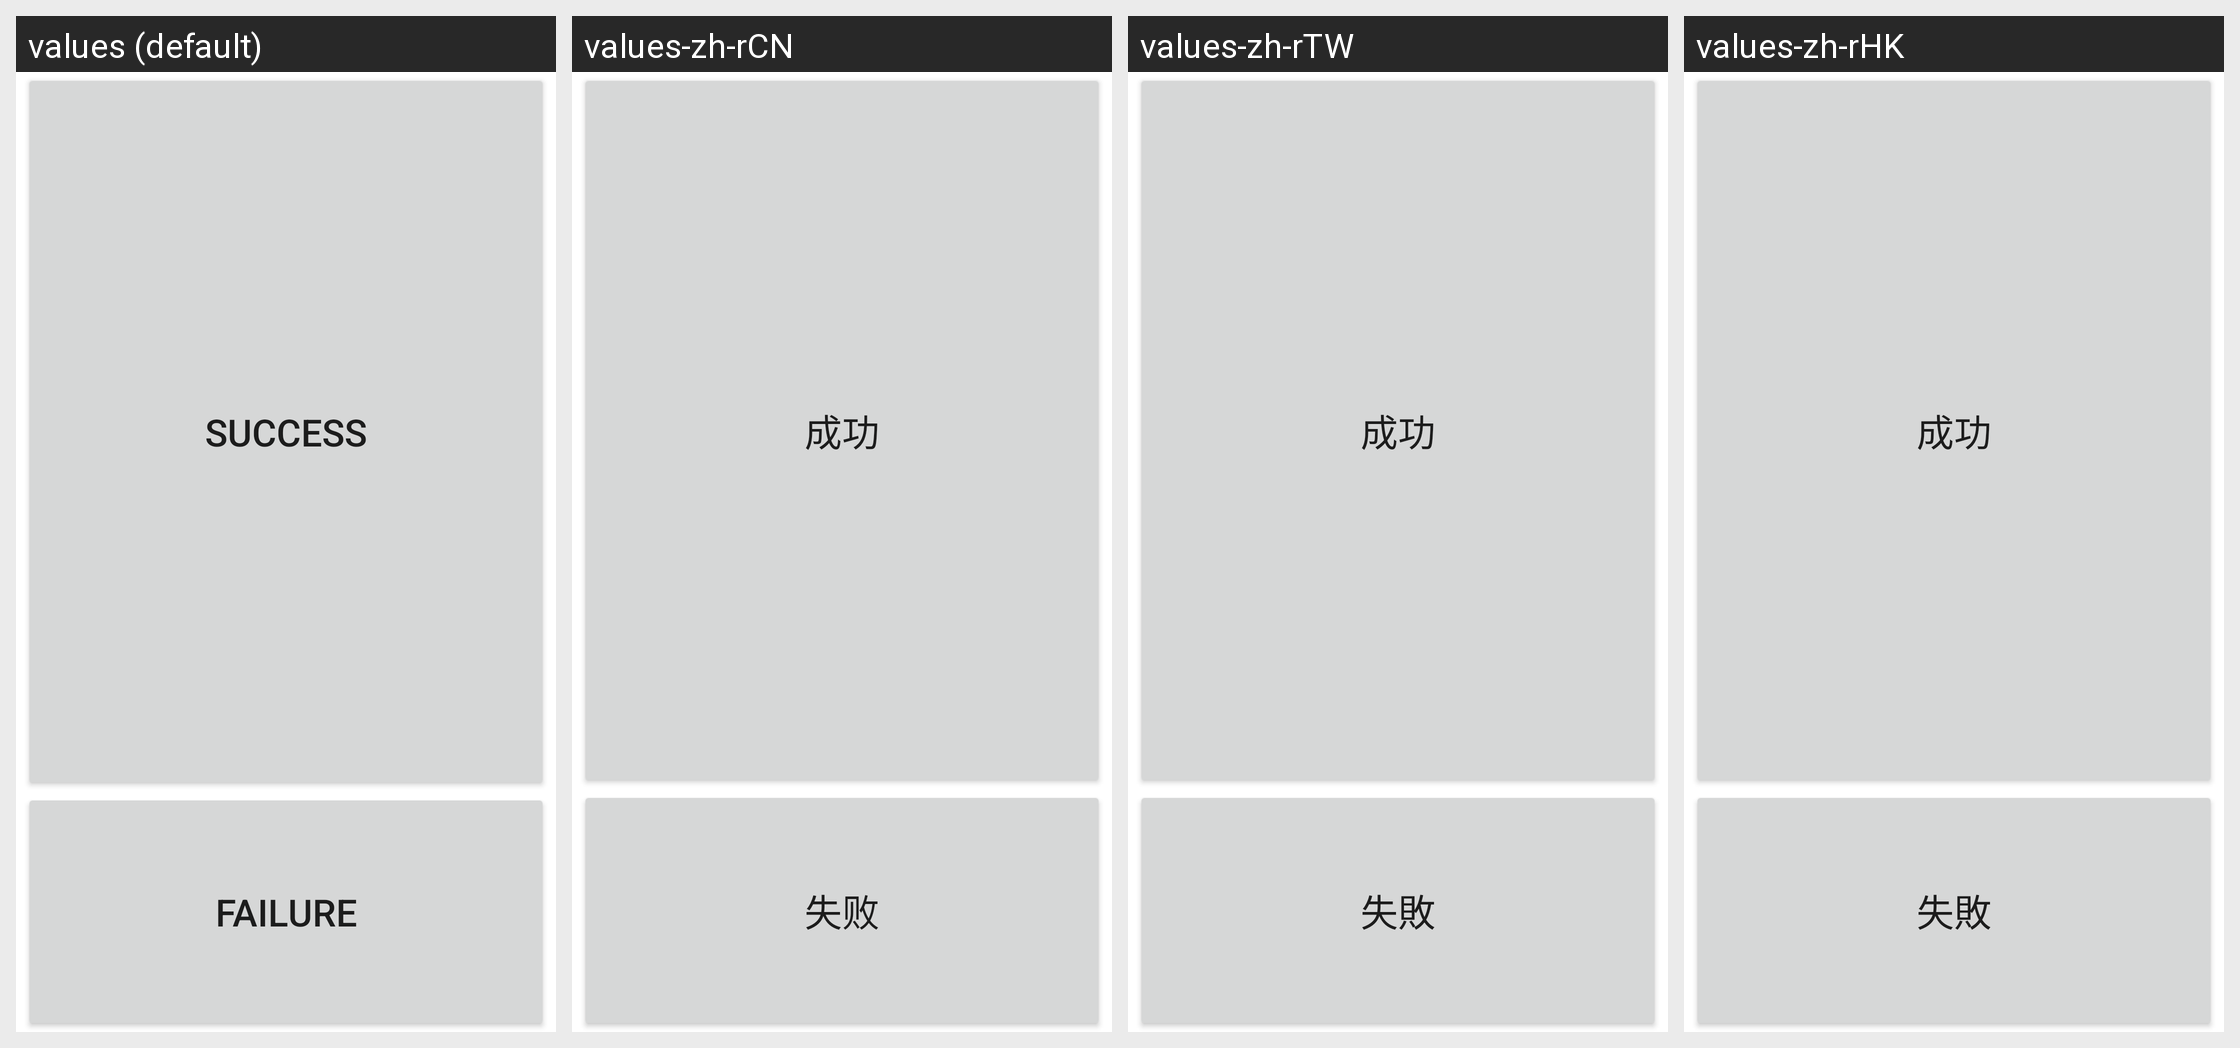

The same Android screen rendered under several of its app's locales, left to right. List the strings drawn on it with the default value and each locale's translation.
Android screen res/layout/fmradio.xml rendered under 4 locales, left to right: values (default), values-zh-rCN, values-zh-rTW, values-zh-rHK. Device: Nexus 5 (rendered at 1080×1920; each locale shown at half size, 540×960, under a caption strip naming it); theme Theme.MaterialComponents.DayNight.NoActionBar.
Strings drawn on this screen, with the default value and each locale's value (text and hints the layout hard-codes, and strings that could not be matched under every locale, appear in the picture but are not listed):

Success
  values: Success
  values-zh-rCN: 成功
  values-zh-rTW: 成功
  values-zh-rHK: 成功

Failed
  values: Failure
  values-zh-rCN: 失败
  values-zh-rTW: 失敗
  values-zh-rHK: 失敗
